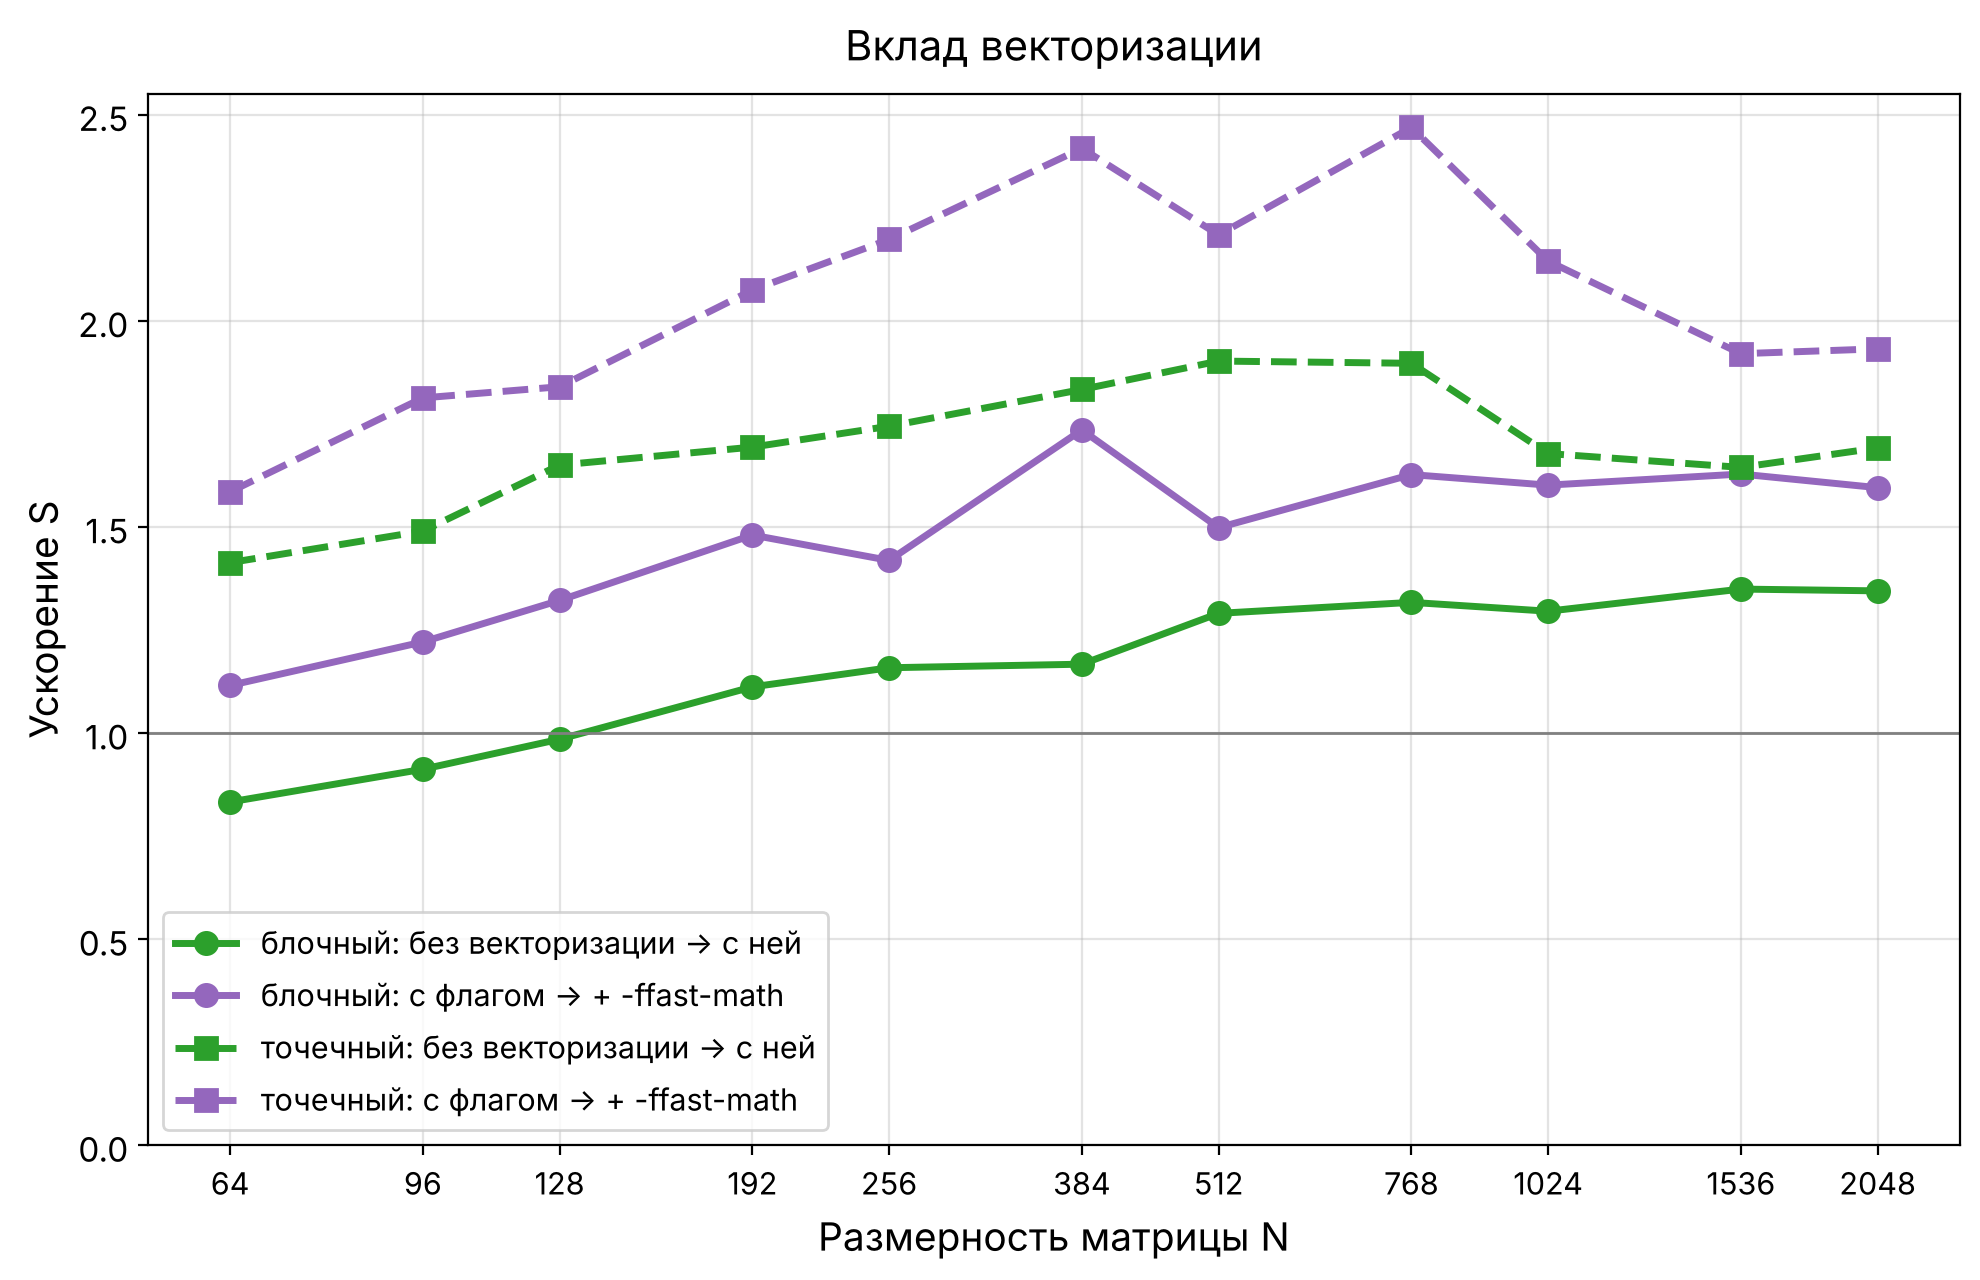

Values plotted in this chart, from the file beside it:
N, блочный: без векторизации → с ней, блочный: с флагом → + -ffast-math, точечный: без векторизации → с ней, точечный: с флагом → + -ffast-math
64, 0.833, 1.116, 1.414, 1.585
96, 0.912, 1.221, 1.490, 1.813
128, 0.985, 1.322, 1.650, 1.840
192, 1.112, 1.481, 1.694, 2.075
256, 1.159, 1.419, 1.744, 2.198
384, 1.167, 1.735, 1.834, 2.418
512, 1.291, 1.498, 1.902, 2.209
768, 1.317, 1.627, 1.897, 2.469
1024, 1.296, 1.602, 1.678, 2.145
1536, 1.349, 1.628, 1.645, 1.920
2048, 1.345, 1.595, 1.692, 1.932
